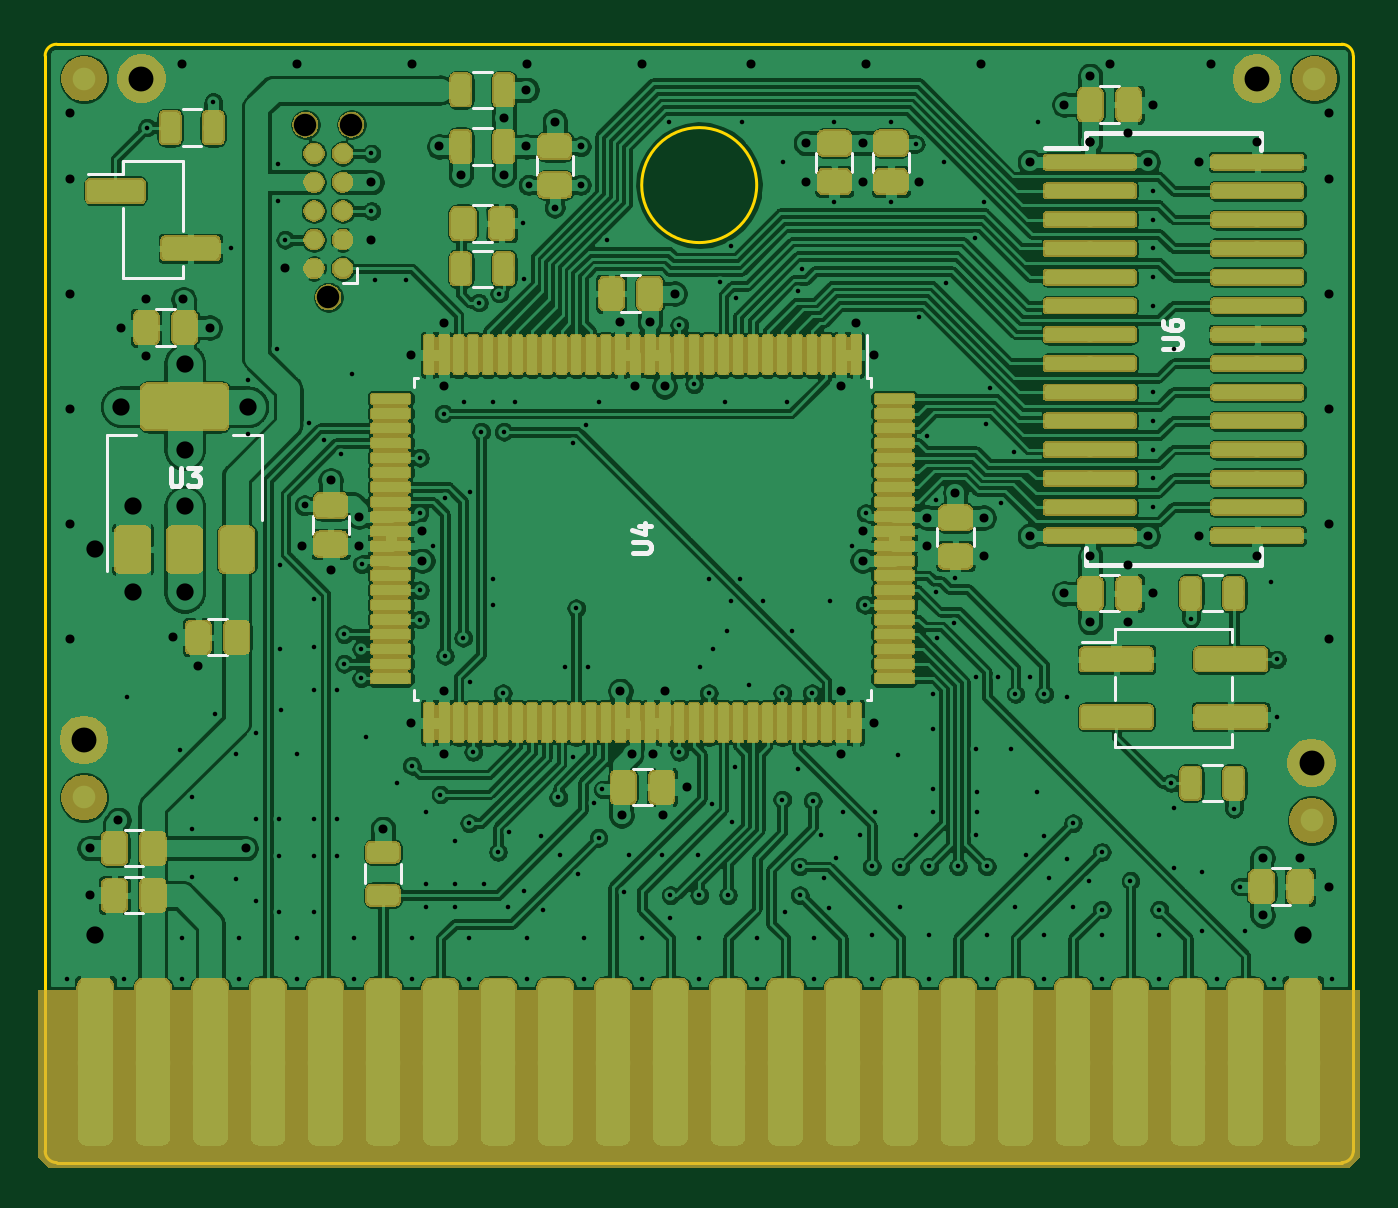
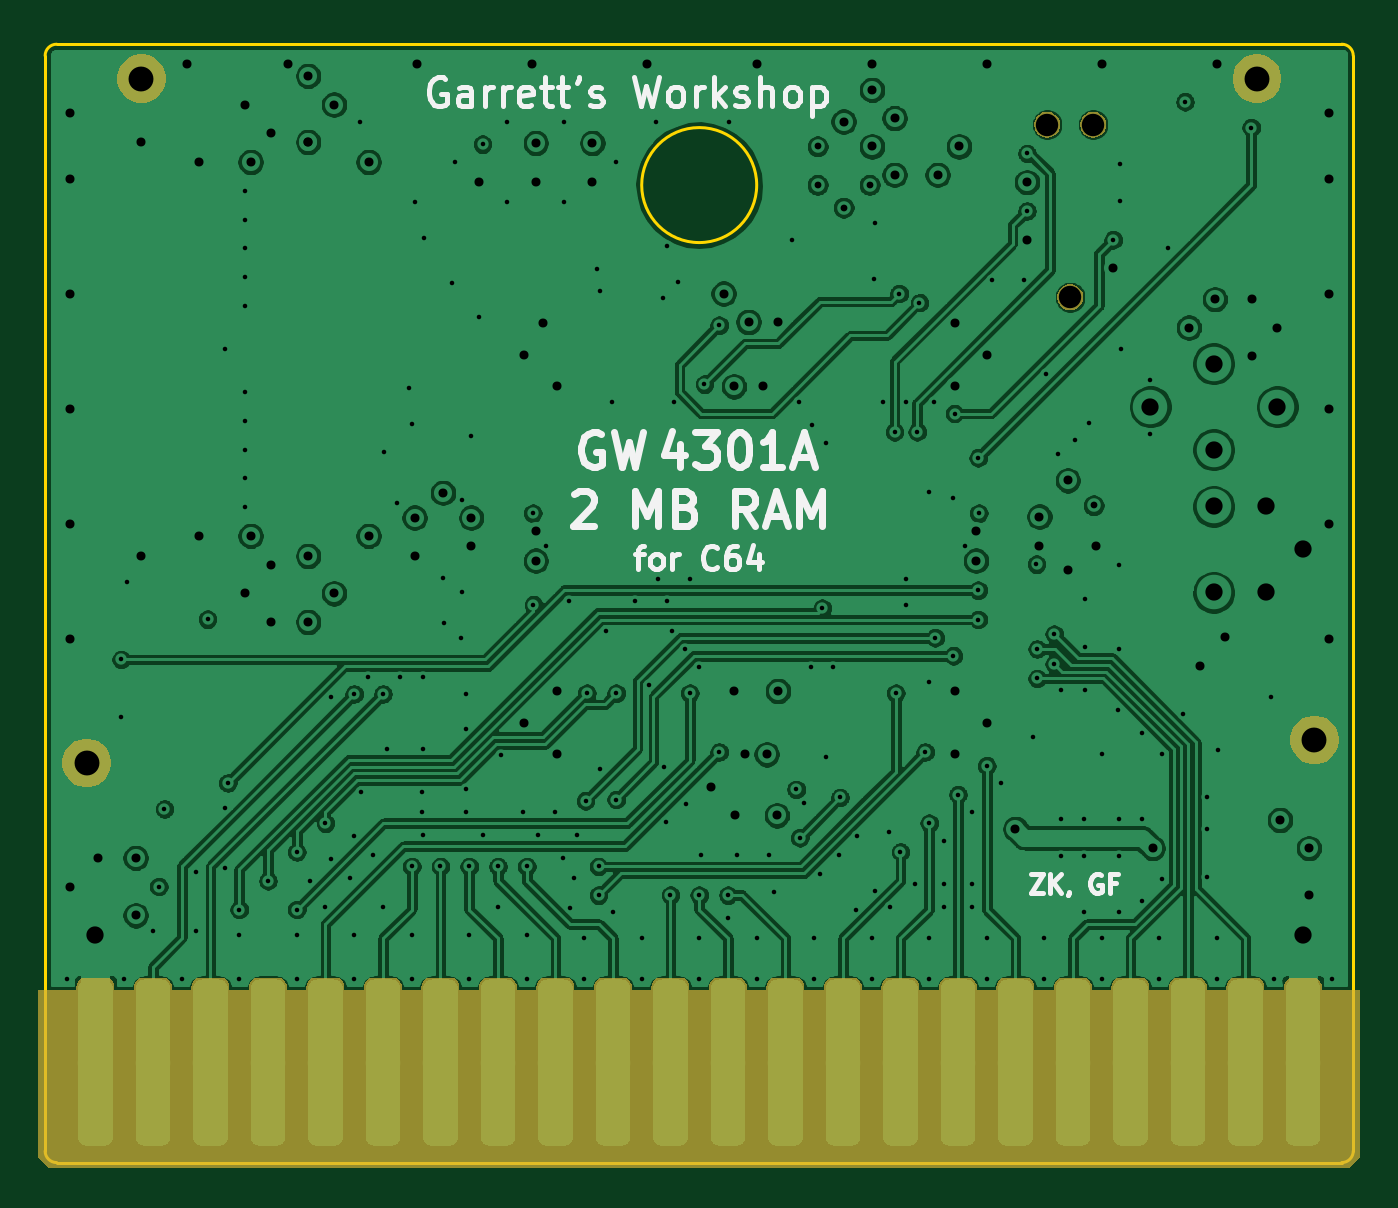
Circuit board: 10 layer files. Board 57.8 x 49.4 mm.
- bottom_copper: C64RAM-B_Cu.gbl (303881 bytes)
- bottom_mask: C64RAM-B_Mask.gbs (28896 bytes)
- paste: C64RAM-B_Paste.gbp (492 bytes)
- bottom_silk: C64RAM-B_SilkS.gbo (51327 bytes)
- outline: C64RAM-Edge_Cuts.gm1 (1047 bytes)
- top_copper: C64RAM-F_Cu.gtl (893770 bytes)
- top_mask: C64RAM-F_Mask.gts (282596 bytes)
- paste: C64RAM-F_Paste.gtp (328244 bytes)
- top_silk: C64RAM-F_SilkS.gto (374664 bytes)
- drill: C64RAM.drl (6168 bytes)

=== bottom_copper: C64RAM-B_Cu.gbl (303881 bytes, source omitted) ===
=== bottom_mask: C64RAM-B_Mask.gbs (28896 bytes, source omitted) ===
=== paste: C64RAM-B_Paste.gbp ===
G04 #@! TF.GenerationSoftware,KiCad,Pcbnew,(5.1.2-1)-1*
G04 #@! TF.CreationDate,2019-12-08T01:00:13-05:00*
G04 #@! TF.ProjectId,C64RAM,43363452-414d-42e6-9b69-6361645f7063,rev?*
G04 #@! TF.SameCoordinates,Original*
G04 #@! TF.FileFunction,Paste,Bot*
G04 #@! TF.FilePolarity,Positive*
%FSLAX46Y46*%
G04 Gerber Fmt 4.6, Leading zero omitted, Abs format (unit mm)*
G04 Created by KiCad (PCBNEW (5.1.2-1)-1) date 2019-12-08 01:00:13*
%MOMM*%
%LPD*%
G04 APERTURE LIST*
G04 APERTURE END LIST*
M02*

=== bottom_silk: C64RAM-B_SilkS.gbo (51327 bytes, source omitted) ===
=== outline: C64RAM-Edge_Cuts.gm1 ===
G04 #@! TF.GenerationSoftware,KiCad,Pcbnew,(5.1.2-1)-1*
G04 #@! TF.CreationDate,2019-12-08T01:00:13-05:00*
G04 #@! TF.ProjectId,C64RAM,43363452-414d-42e6-9b69-6361645f7063,rev?*
G04 #@! TF.SameCoordinates,Original*
G04 #@! TF.FileFunction,Profile,NP*
%FSLAX46Y46*%
G04 Gerber Fmt 4.6, Leading zero omitted, Abs format (unit mm)*
G04 Created by KiCad (PCBNEW (5.1.2-1)-1) date 2019-12-08 01:00:13*
%MOMM*%
%LPD*%
G04 APERTURE LIST*
%ADD10C,0.150000*%
G04 APERTURE END LIST*
D10*
X160464500Y-48133000D02*
G75*
G02X160972500Y-48641000I0J-508000D01*
G01*
X103187500Y-48641000D02*
G75*
G02X103695500Y-48133000I508000J0D01*
G01*
X160464500Y-97536000D02*
X103695500Y-97536000D01*
X103695500Y-97536000D02*
G75*
G02X103187500Y-97028000I0J508000D01*
G01*
X160972500Y-97028000D02*
G75*
G02X160464500Y-97536000I-508000J0D01*
G01*
X134620000Y-54356000D02*
G75*
G03X134620000Y-54356000I-2540000J0D01*
G01*
X103187500Y-48641000D02*
X103187500Y-97028000D01*
X160464500Y-48133000D02*
X103695500Y-48133000D01*
X160972500Y-97028000D02*
X160972500Y-48641000D01*
M02*

=== top_copper: C64RAM-F_Cu.gtl (893770 bytes, source omitted) ===
=== top_mask: C64RAM-F_Mask.gts (282596 bytes, source omitted) ===
=== paste: C64RAM-F_Paste.gtp (328244 bytes, source omitted) ===
=== top_silk: C64RAM-F_SilkS.gto (374664 bytes, source omitted) ===
=== drill: C64RAM.drl (6168 bytes, source omitted) ===
